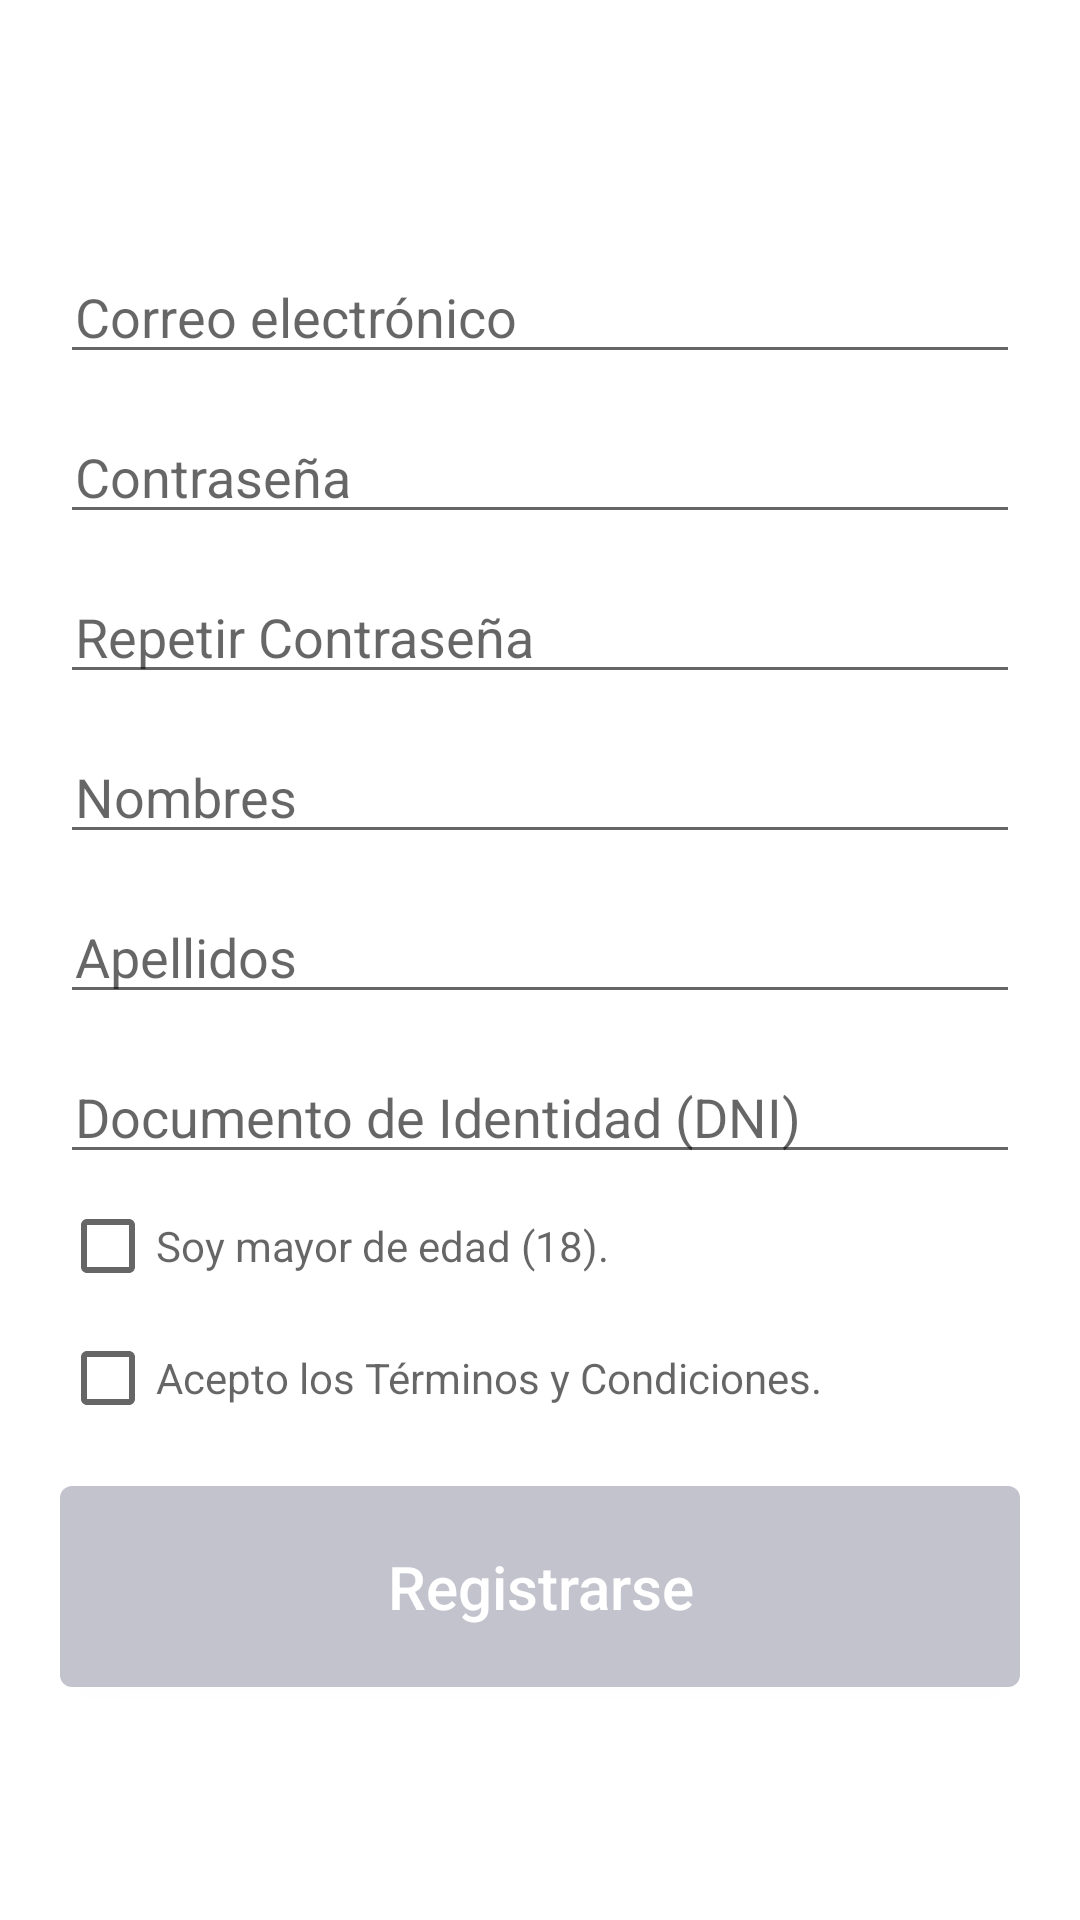

Here is an Android app screen rendered from its layout file. Give the layout XML and the strings, colors and styles it references.
<!-- AndroidManifest.xml: application theme CustomActionBarTheme -->
<!-- res/layout/fragment_register_user_main.xml -->
<?xml version="1.0" encoding="utf-8"?>
<LinearLayout xmlns:android="http://schemas.android.com/apk/res/android"
    android:id="@+id/lnlyRegisterUser"
    android:layout_width="match_parent"
    android:layout_height="match_parent"
    android:background="#ffffff"
    android:gravity="center"
    android:orientation="vertical"
    android:padding="20dip" >

    

    <EditText
        android:id="@id/idRegisterEmail"
        style="@style/inptLinedStyleOjoVial"
        android:hint="@string/email_hint"
        android:inputType="textEmailAddress"
        android:maxLength="30"
        android:singleLine="true" />

    

    <EditText
        android:id="@id/idRegisterPassword"
        style="@style/inptLinedStyleOjoVial"
        android:hint="@string/password_hint"
        android:maxLength="10"
        android:password="true"
        android:singleLine="true" />

    

    <EditText
        android:id="@id/idRegisterPasswordConfirm"
        style="@style/inptLinedStyleOjoVial"
        android:hint="@string/passwordConfirm_hint"
        android:maxLength="10"
        android:password="true"
        android:singleLine="true" />

    

    <EditText
        android:id="@id/idNameUser"
        style="@style/inptLinedStyleOjoVial"
        android:hint="@string/nameRegister"
        android:inputType="textEmailAddress"
        android:maxLength="50"
        android:singleLine="true" />

    

    <EditText
        android:id="@id/idLastNameUser"
        style="@style/inptLinedStyleOjoVial"
        android:hint="@string/lastNameRegister"
        android:inputType="textEmailAddress"
        android:maxLength="60"
        android:singleLine="true" />

    

    <EditText
        android:id="@id/idDniUser"
        style="@style/inptLinedStyleOjoVial"
        android:hint="@string/dniRegister"
        android:inputType="number"
        android:maxLength="8"
        android:singleLine="true" />

    

    <CheckBox
        android:id="@id/idChkAdult"
        android:layout_width="fill_parent"
        android:layout_height="wrap_content"
        android:layout_marginBottom="10dip"
        android:layout_marginTop="2dip"
        android:hint="@string/chkAdult" />
    

    <CheckBox
        android:id="@id/idChkAcceptTerm"
        android:layout_width="fill_parent"
        android:layout_height="wrap_content"
        android:layout_marginBottom="10dip"
        android:layout_marginTop="2dip"
        android:hint="@string/chkAcceptTerm" />

    

    <Button
        android:id="@id/idBtnRegister"
        style="@style/btnStyleOjoVial"
        android:onClick="onClickSaveUser"
        android:text="@string/btnRegister"
        android:textAllCaps="false" />

</LinearLayout>
<!-- resources referenced by this layout -->
<resources>
  <string name="btnRegister">Registrarse</string>
  <string name="chkAcceptTerm">Acepto los terminos y Condiciones</string>
  <string name="chkAdult">Soy mayor de edad (18)</string>
  <string name="dniRegister">Documento de Identidad (DNI)</string>
  <string name="email_hint">Correo electronicó</string>
  <string name="lastNameRegister">Apellidos</string>
  <string name="nameRegister">Nombres</string>
  <string name="passwordConfirm_hint">Repetir Contraseña</string>
  <string name="password_hint">Contraseña</string>
  <style name="btnStyleOjoVial">
          <item name="android:layout_width">fill_parent</item>
          <item name="android:layout_height">wrap_content</item>
          <item name="android:layout_marginTop">10dip</item>
          <item name="android:textColor">#ffffffff</item>
          <item name="android:background">@drawable/round_corner</item>
          <item name="android:paddingTop">20dip</item>
  		<item name="android:paddingBottom">20dip</item>
  		<item name="android:textSize">20.0sp</item>
      </style>
  <style name="inptLinedStyleOjoVial">
          <item name="android:layout_width">fill_parent</item>
          <item name="android:layout_height">wrap_content</item>
          <item name="android:layout_marginBottom">6dip</item>
          <item name="android:layout_marginTop">6dip</item>
  		<item name="android:paddingLeft">5dip</item>
  		<item name="android:paddingRight">5dip</item>
  		<item name="android:singleLine">true</item>
      </style>
  <style name="CustomActionBarTheme" parent="@style/Theme.AppCompat.Light">
          <item name="android:actionBarStyle">@style/MyActionBar</item>
          <item name="android:actionBarTabTextStyle">@style/MyActionBarTabText</item>
          <item name="android:actionMenuTextColor">@color/actionbar_text</item>
  
          
          <item name="actionBarStyle">@style/MyActionBar</item>
          <item name="actionBarTabTextStyle">@style/MyActionBarTabText</item>
          <item name="actionMenuTextColor">@color/actionbar_text</item>
      </style>
  <!-- drawable round_corner (drawable) -->
  <?xml version="1.0" encoding="utf-8"?>
  <shape xmlns:android="http://schemas.android.com/apk/res/android" >
      <corners android:radius="4dip" />
      <solid android:color="#C3C3CD" />
  </shape>
  <style name="MyActionBar" parent="@style/Widget.AppCompat.Light.ActionBar">
  
  
          
  
      </style>
  <style name="MyActionBarTabText" parent="@style/Widget.AppCompat.Light.ActionBar.TabText">
          <item name="android:textColor">@color/actionbar_text</item>
          
      </style>
  <color name="actionbar_text">#78C257</color>
</resources>
